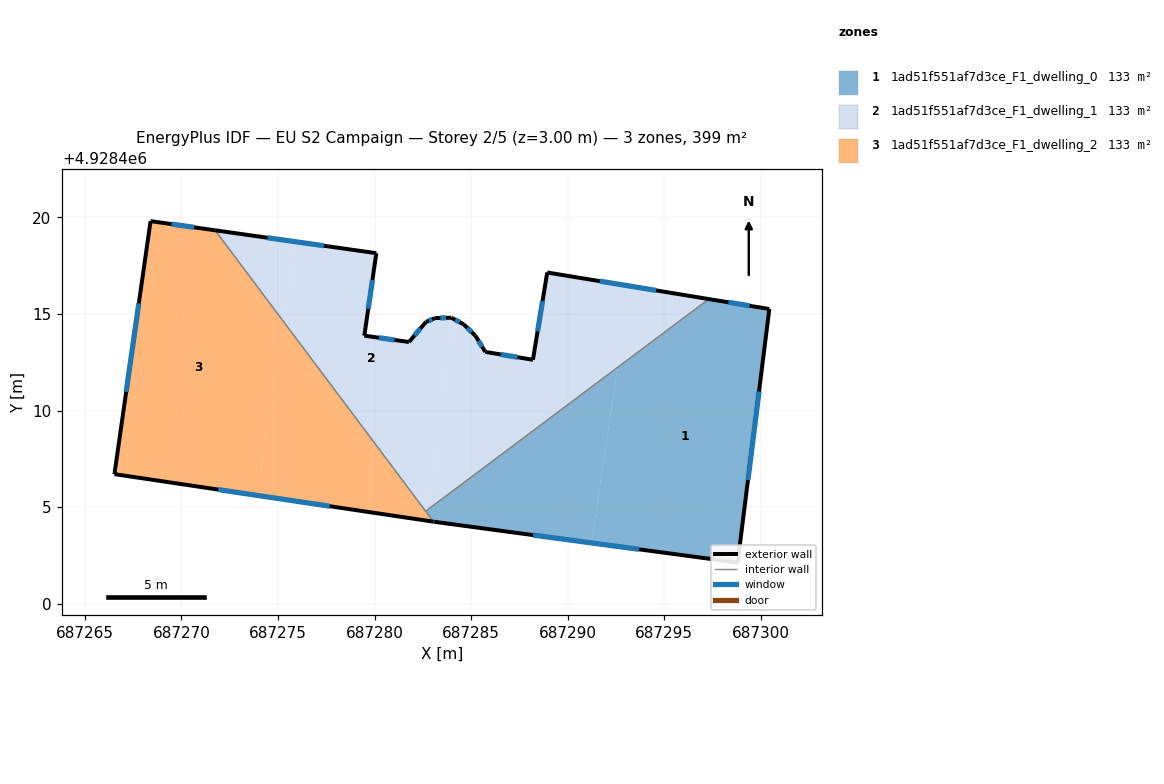
=== STOREY PLAN SPEC (per zone: floor XY polygon, exterior-wall plan segments, windows/doors) ===
zone 1: 1ad51f551af7d3ce_F1_dwelling_0  (133.0 m²)
  floor: (687300.44, 4928415.26) (687298.80, 4928402.13) (687291.23, 4928403.15) (687292.58, 4928412.23) (687297.31, 4928415.77)
  floor: (687292.58, 4928412.23) (687291.23, 4928403.15) (687283.10, 4928404.24) (687283.05, 4928404.25) (687282.67, 4928404.75) (687282.68, 4928404.82)
  exterior wall: (687283.10, 4928404.24) – (687298.80, 4928402.13)  [15.8 m]
    window: (687288.20, 4928403.55) – (687293.69, 4928402.82)  [5.8 m²]
  exterior wall: (687283.05, 4928404.25) – (687283.10, 4928404.24)  [0.1 m]
  exterior wall: (687300.44, 4928415.26) – (687297.31, 4928415.77)  [3.2 m]
    window: (687299.42, 4928415.43) – (687298.32, 4928415.61)  [1.2 m²]
  exterior wall: (687298.80, 4928402.13) – (687300.44, 4928415.26)  [13.2 m]
    window: (687299.33, 4928406.40) – (687299.90, 4928410.99)  [4.9 m²]
  interior walls: 2
zone 2: 1ad51f551af7d3ce_F1_dwelling_1  (133.0 m²)
  floor: (687283.97, 4928414.81) (687284.15, 4928414.71) (687282.68, 4928404.82) (687282.64, 4928404.79) (687275.27, 4928414.62) (687275.89, 4928418.75) (687280.09, 4928418.15) (687279.47, 4928413.88) (687281.78, 4928413.55) (687282.66, 4928414.59) (687283.13, 4928414.79)
  floor: (687293.21, 4928416.45) (687292.58, 4928412.23) (687282.68, 4928404.82) (687284.15, 4928414.71) (687284.61, 4928414.47) (687285.22, 4928413.88) (687285.73, 4928413.04) (687288.20, 4928412.63) (687288.94, 4928417.15)
  floor: (687275.89, 4928418.75) (687275.27, 4928414.62) (687271.74, 4928419.33)
  floor: (687297.31, 4928415.77) (687292.58, 4928412.23) (687293.21, 4928416.45)
  exterior wall: (687281.78, 4928413.55) – (687279.47, 4928413.88)  [2.3 m]
    window: (687281.03, 4928413.66) – (687280.22, 4928413.77)  [0.9 m²]
  exterior wall: (687282.66, 4928414.59) – (687281.78, 4928413.55)  [1.4 m]
    window: (687282.37, 4928414.25) – (687282.06, 4928413.89)  [0.5 m²]
  exterior wall: (687283.13, 4928414.79) – (687282.66, 4928414.59)  [0.5 m]
    window: (687282.98, 4928414.72) – (687282.81, 4928414.65)  [0.2 m²]
  exterior wall: (687283.97, 4928414.81) – (687283.13, 4928414.79)  [0.8 m]
    window: (687283.69, 4928414.80) – (687283.40, 4928414.80)  [0.3 m²]
  exterior wall: (687284.61, 4928414.47) – (687283.97, 4928414.81)  [0.7 m]
    window: (687284.40, 4928414.58) – (687284.18, 4928414.70)  [0.3 m²]
  exterior wall: (687285.22, 4928413.88) – (687284.61, 4928414.47)  [0.8 m]
    window: (687285.02, 4928414.07) – (687284.81, 4928414.28)  [0.3 m²]
  exterior wall: (687285.73, 4928413.04) – (687285.22, 4928413.88)  [1.0 m]
    window: (687285.56, 4928413.31) – (687285.38, 4928413.61)  [0.4 m²]
  exterior wall: (687288.20, 4928412.63) – (687285.73, 4928413.04)  [2.5 m]
    window: (687287.39, 4928412.76) – (687286.53, 4928412.91)  [0.9 m²]
  exterior wall: (687288.94, 4928417.15) – (687288.20, 4928412.63)  [4.6 m]
    window: (687288.70, 4928415.68) – (687288.44, 4928414.10)  [1.7 m²]
  exterior wall: (687297.31, 4928415.77) – (687288.94, 4928417.15)  [8.5 m]
    window: (687294.58, 4928416.22) – (687291.66, 4928416.70)  [3.1 m²]
  exterior wall: (687280.09, 4928418.15) – (687271.74, 4928419.33)  [8.4 m]
    window: (687277.37, 4928418.53) – (687274.46, 4928418.95)  [3.1 m²]
  exterior wall: (687279.47, 4928413.88) – (687280.09, 4928418.15)  [4.3 m]
    window: (687279.67, 4928415.27) – (687279.89, 4928416.76)  [1.6 m²]
  interior walls: 2
zone 3: 1ad51f551af7d3ce_F1_dwelling_2  (133.0 m²)
  floor: (687271.74, 4928419.33) (687275.27, 4928414.62) (687273.93, 4928405.61) (687266.53, 4928406.71) (687268.40, 4928419.81)
  floor: (687275.27, 4928414.62) (687282.67, 4928404.75) (687282.61, 4928404.31) (687273.93, 4928405.61)
  floor: (687282.67, 4928404.75) (687283.05, 4928404.25) (687282.61, 4928404.31)
  exterior wall: (687266.53, 4928406.71) – (687283.05, 4928404.25)  [16.7 m]
    window: (687271.90, 4928405.91) – (687277.67, 4928405.05)  [6.1 m²]
  exterior wall: (687268.40, 4928419.81) – (687266.53, 4928406.71)  [13.2 m]
    window: (687267.79, 4928415.55) – (687267.14, 4928410.97)  [4.9 m²]
  exterior wall: (687271.74, 4928419.33) – (687268.40, 4928419.81)  [3.4 m]
    window: (687270.65, 4928419.49) – (687269.49, 4928419.65)  [1.2 m²]
  interior walls: 2

=== DERIVED (storey summary) ===
Building: EU S2 Campaign
Storey: 2 of 5  (floor level z = 3.00 m)
Storey gross floor area: 399.1 m²
Zones on this storey: 3
  - 1ad51f551af7d3ce_F1_dwelling_0: floor 133.0 m²; exterior wall 32.3 m (96.9 m²); 3 window(s) 11.8 m²; WWR 12.2%
  - 1ad51f551af7d3ce_F1_dwelling_1: floor 133.0 m²; exterior wall 35.9 m (107.7 m²); 12 window(s) 13.2 m²; WWR 12.2%
  - 1ad51f551af7d3ce_F1_dwelling_2: floor 133.0 m²; exterior wall 33.3 m (99.9 m²); 3 window(s) 12.2 m²; WWR 12.2%
Zone adjacency (shared interzone walls):
  - 1ad51f551af7d3ce_F1_dwelling_0 ↔ 1ad51f551af7d3ce_F1_dwelling_1
  - 1ad51f551af7d3ce_F1_dwelling_0 ↔ 1ad51f551af7d3ce_F1_dwelling_2
  - 1ad51f551af7d3ce_F1_dwelling_1 ↔ 1ad51f551af7d3ce_F1_dwelling_2